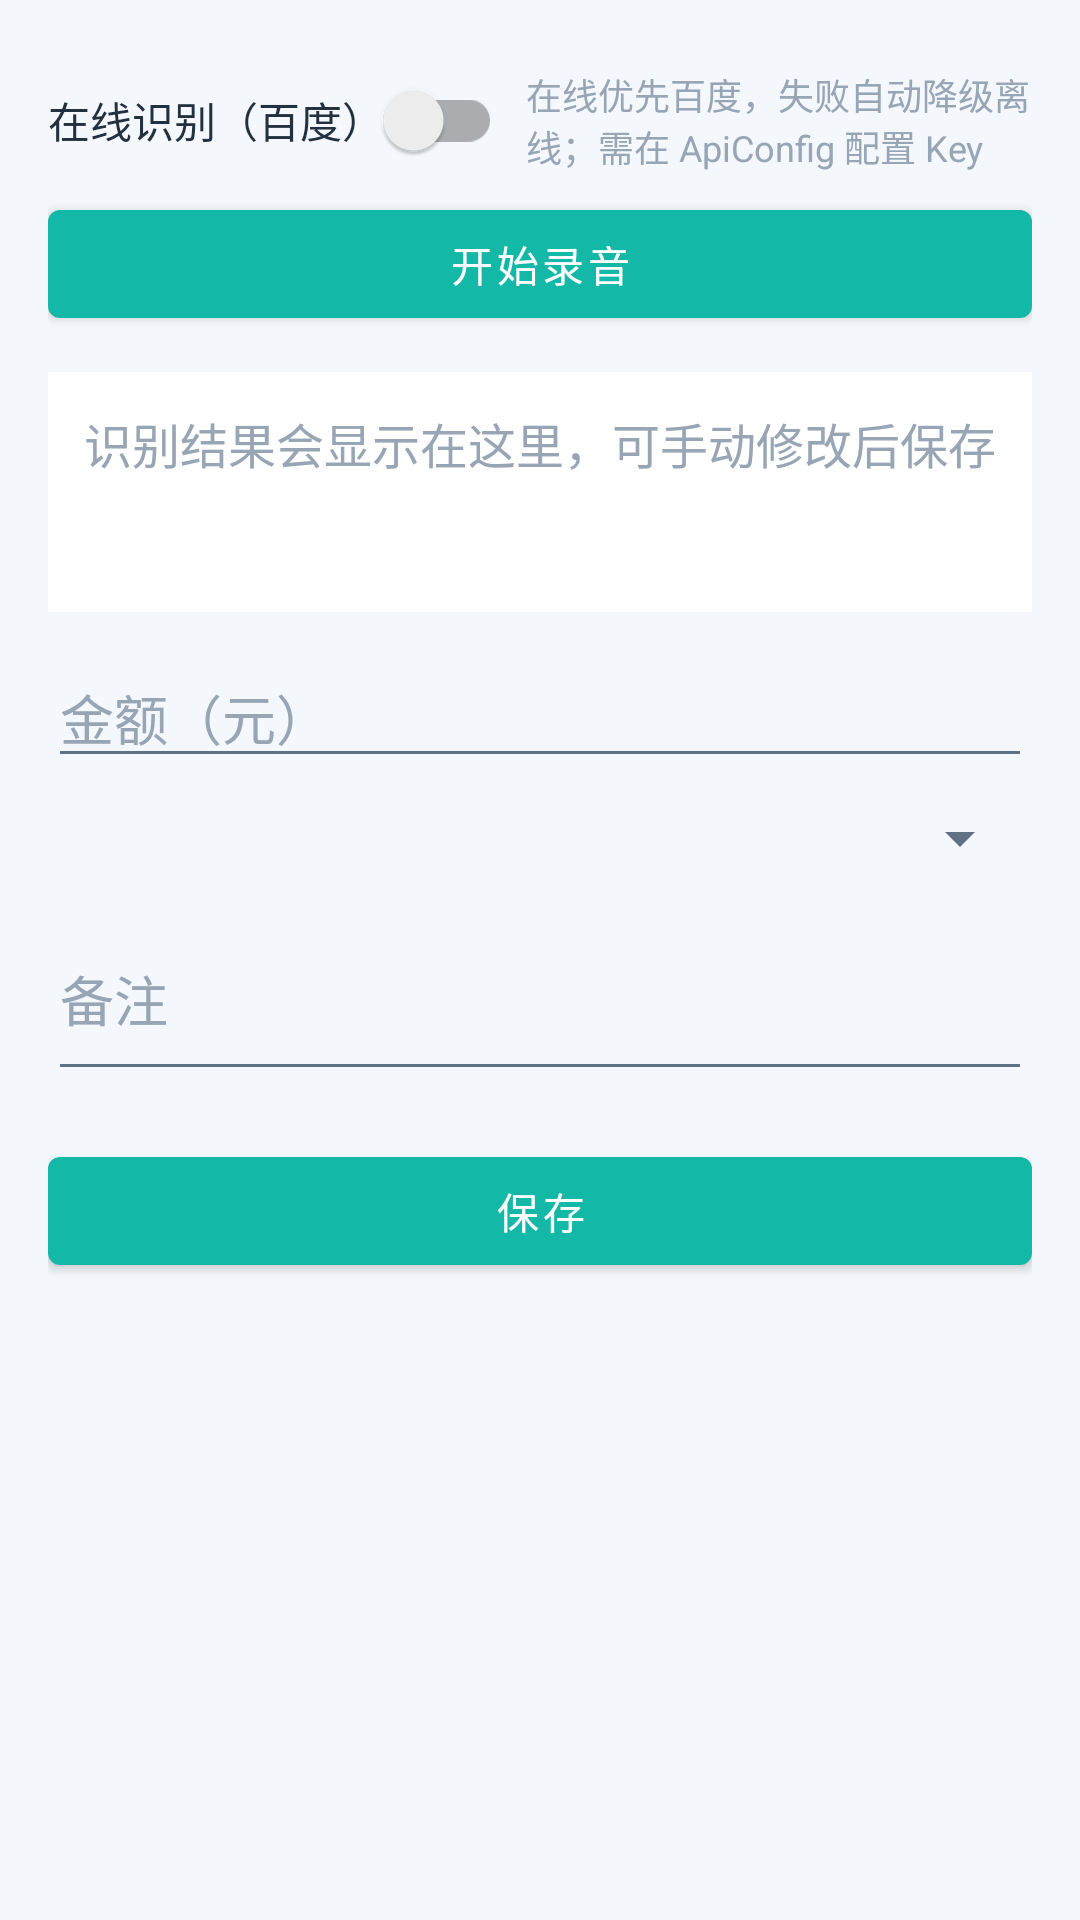

Android layout source for this screen:
<!-- AndroidManifest.xml: application theme Theme.SmartButler -->
<!-- res/layout/activity_voice_input.xml -->
<?xml version="1.0" encoding="utf-8"?>
<ScrollView xmlns:android="http://schemas.android.com/apk/res/android"
    xmlns:app="http://schemas.android.com/apk/res-auto"
    android:layout_width="match_parent"
    android:layout_height="match_parent"
    android:background="@color/bg"
    android:fillViewport="true">

    <LinearLayout
        android:layout_width="match_parent"
        android:layout_height="wrap_content"
        android:orientation="vertical"
        android:padding="16dp">

        <LinearLayout
            android:layout_width="match_parent"
            android:layout_height="wrap_content"
            android:gravity="center_vertical"
            android:orientation="horizontal">

            <androidx.appcompat.widget.SwitchCompat
                android:id="@+id/swVoiceMode"
                android:layout_width="wrap_content"
                android:layout_height="wrap_content"
                android:text="在线识别（百度）"
                android:textColor="@color/text_primary" />

            <TextView
                android:layout_width="0dp"
                android:layout_height="wrap_content"
                android:layout_marginStart="8dp"
                android:layout_weight="1"
                android:text="在线优先百度，失败自动降级离线；需在 ApiConfig 配置 Key"
                android:textColor="@color/text_hint"
                android:textSize="12sp" />
        </LinearLayout>

        <com.google.android.material.button.MaterialButton
            android:id="@+id/btnListen"
            android:layout_width="match_parent"
            android:layout_height="wrap_content"
            android:text="开始录音"
            app:icon="@drawable/ic_mic"
            app:iconGravity="textStart" />

        <TextView
            android:id="@+id/tvRecognized"
            android:layout_width="match_parent"
            android:layout_height="wrap_content"
            android:layout_marginTop="12dp"
            android:background="@color/card_bg"
            android:hint="识别结果会显示在这里，可手动修改后保存"
            android:minHeight="80dp"
            android:padding="12dp"
            android:textColor="@color/text_primary"
            android:textColorHint="@color/text_hint"
            android:textSize="16sp" />

        <EditText
            android:id="@+id/etAmount"
            android:layout_width="match_parent"
            android:layout_height="wrap_content"
            android:layout_marginTop="12dp"
            android:hint="金额（元）"
            android:inputType="numberDecimal"
            android:textColor="@color/text_primary"
            android:textColorHint="@color/text_hint" />

        <Spinner
            android:id="@+id/spCategory"
            android:layout_width="match_parent"
            android:layout_height="wrap_content"
            android:layout_marginTop="8dp"
            android:popupBackground="@color/surface"
            android:textColor="@color/text_primary" />

        <EditText
            android:id="@+id/etNote"
            android:layout_width="match_parent"
            android:layout_height="wrap_content"
            android:layout_marginTop="8dp"
            android:hint="备注"
            android:inputType="textMultiLine"
            android:minLines="2"
            android:textColor="@color/text_primary"
            android:textColorHint="@color/text_hint" />

        <com.google.android.material.button.MaterialButton
            android:id="@+id/btnSave"
            android:layout_width="match_parent"
            android:layout_height="wrap_content"
            android:layout_marginTop="16dp"
            android:text="保存" />
    </LinearLayout>
</ScrollView>
<!-- resources referenced by this layout -->
<resources>
  <color name="bg">#F4F7FB</color>
  <color name="card_bg">#FFFFFF</color>
  <color name="surface">#FFFFFF</color>
  <color name="text_hint">#97A5B4</color>
  <color name="text_primary">#22303F</color>
  <style name="Theme.SmartButler" parent="Theme.MaterialComponents.Light.NoActionBar">
          
          <item name="colorPrimary">@color/primary</item>
          <item name="colorPrimaryVariant">@color/primary_dark</item>
          <item name="colorOnPrimary">@color/white</item>
          <item name="colorSecondary">@color/accent</item>
          <item name="colorSecondaryVariant">@color/accent</item>
          <item name="colorOnSecondary">@color/white</item>
          <item name="colorSurface">@color/surface</item>
          <item name="colorOnSurface">@color/text_primary</item>
          <item name="colorOnSurfaceVariant">@color/text_secondary</item>
          <item name="colorOutline">@color/divider</item>
          <item name="colorError">@color/expense</item>
          <item name="colorOnError">@color/white</item>
  
          
          <item name="android:textColor">@color/text_primary</item>
          <item name="android:textColorPrimary">@color/text_primary</item>
          <item name="android:textColorSecondary">@color/text_secondary</item>
          <item name="android:textColorHint">@color/text_hint</item>
          <item name="android:editTextColor">@color/text_primary</item>
  
          
          <item name="android:windowBackground">@color/background</item>
          <item name="android:statusBarColor">@color/brand_gradient_start</item>
          <item name="android:navigationBarColor">@color/white</item>
  
          
          <item name="bottomNavigationStyle">@style/Widget.App.BottomNavigationView</item>
  
          
          <item name="colorControlActivated">@color/primary</item>
          <item name="colorAccent">@color/primary</item>
      </style>
  <color name="primary">#14B8A6</color>
  <color name="primary_dark">#0E9488</color>
  <color name="white">#FFFFFF</color>
  <color name="accent">#FF9F43</color>
  <color name="text_secondary">#5F7185</color>
  <color name="divider">#E9EEF4</color>
  <color name="expense">#EF4444</color>
  <color name="background">#F4F7FB</color>
  <color name="brand_gradient_start">#2DD4BF</color>
  <style name="Widget.App.BottomNavigationView" parent="Widget.MaterialComponents.BottomNavigationView">
          <item name="itemIconTint">@color/bottom_nav_item</item>
          <item name="itemTextColor">@color/bottom_nav_item</item>
      </style>
</resources>
